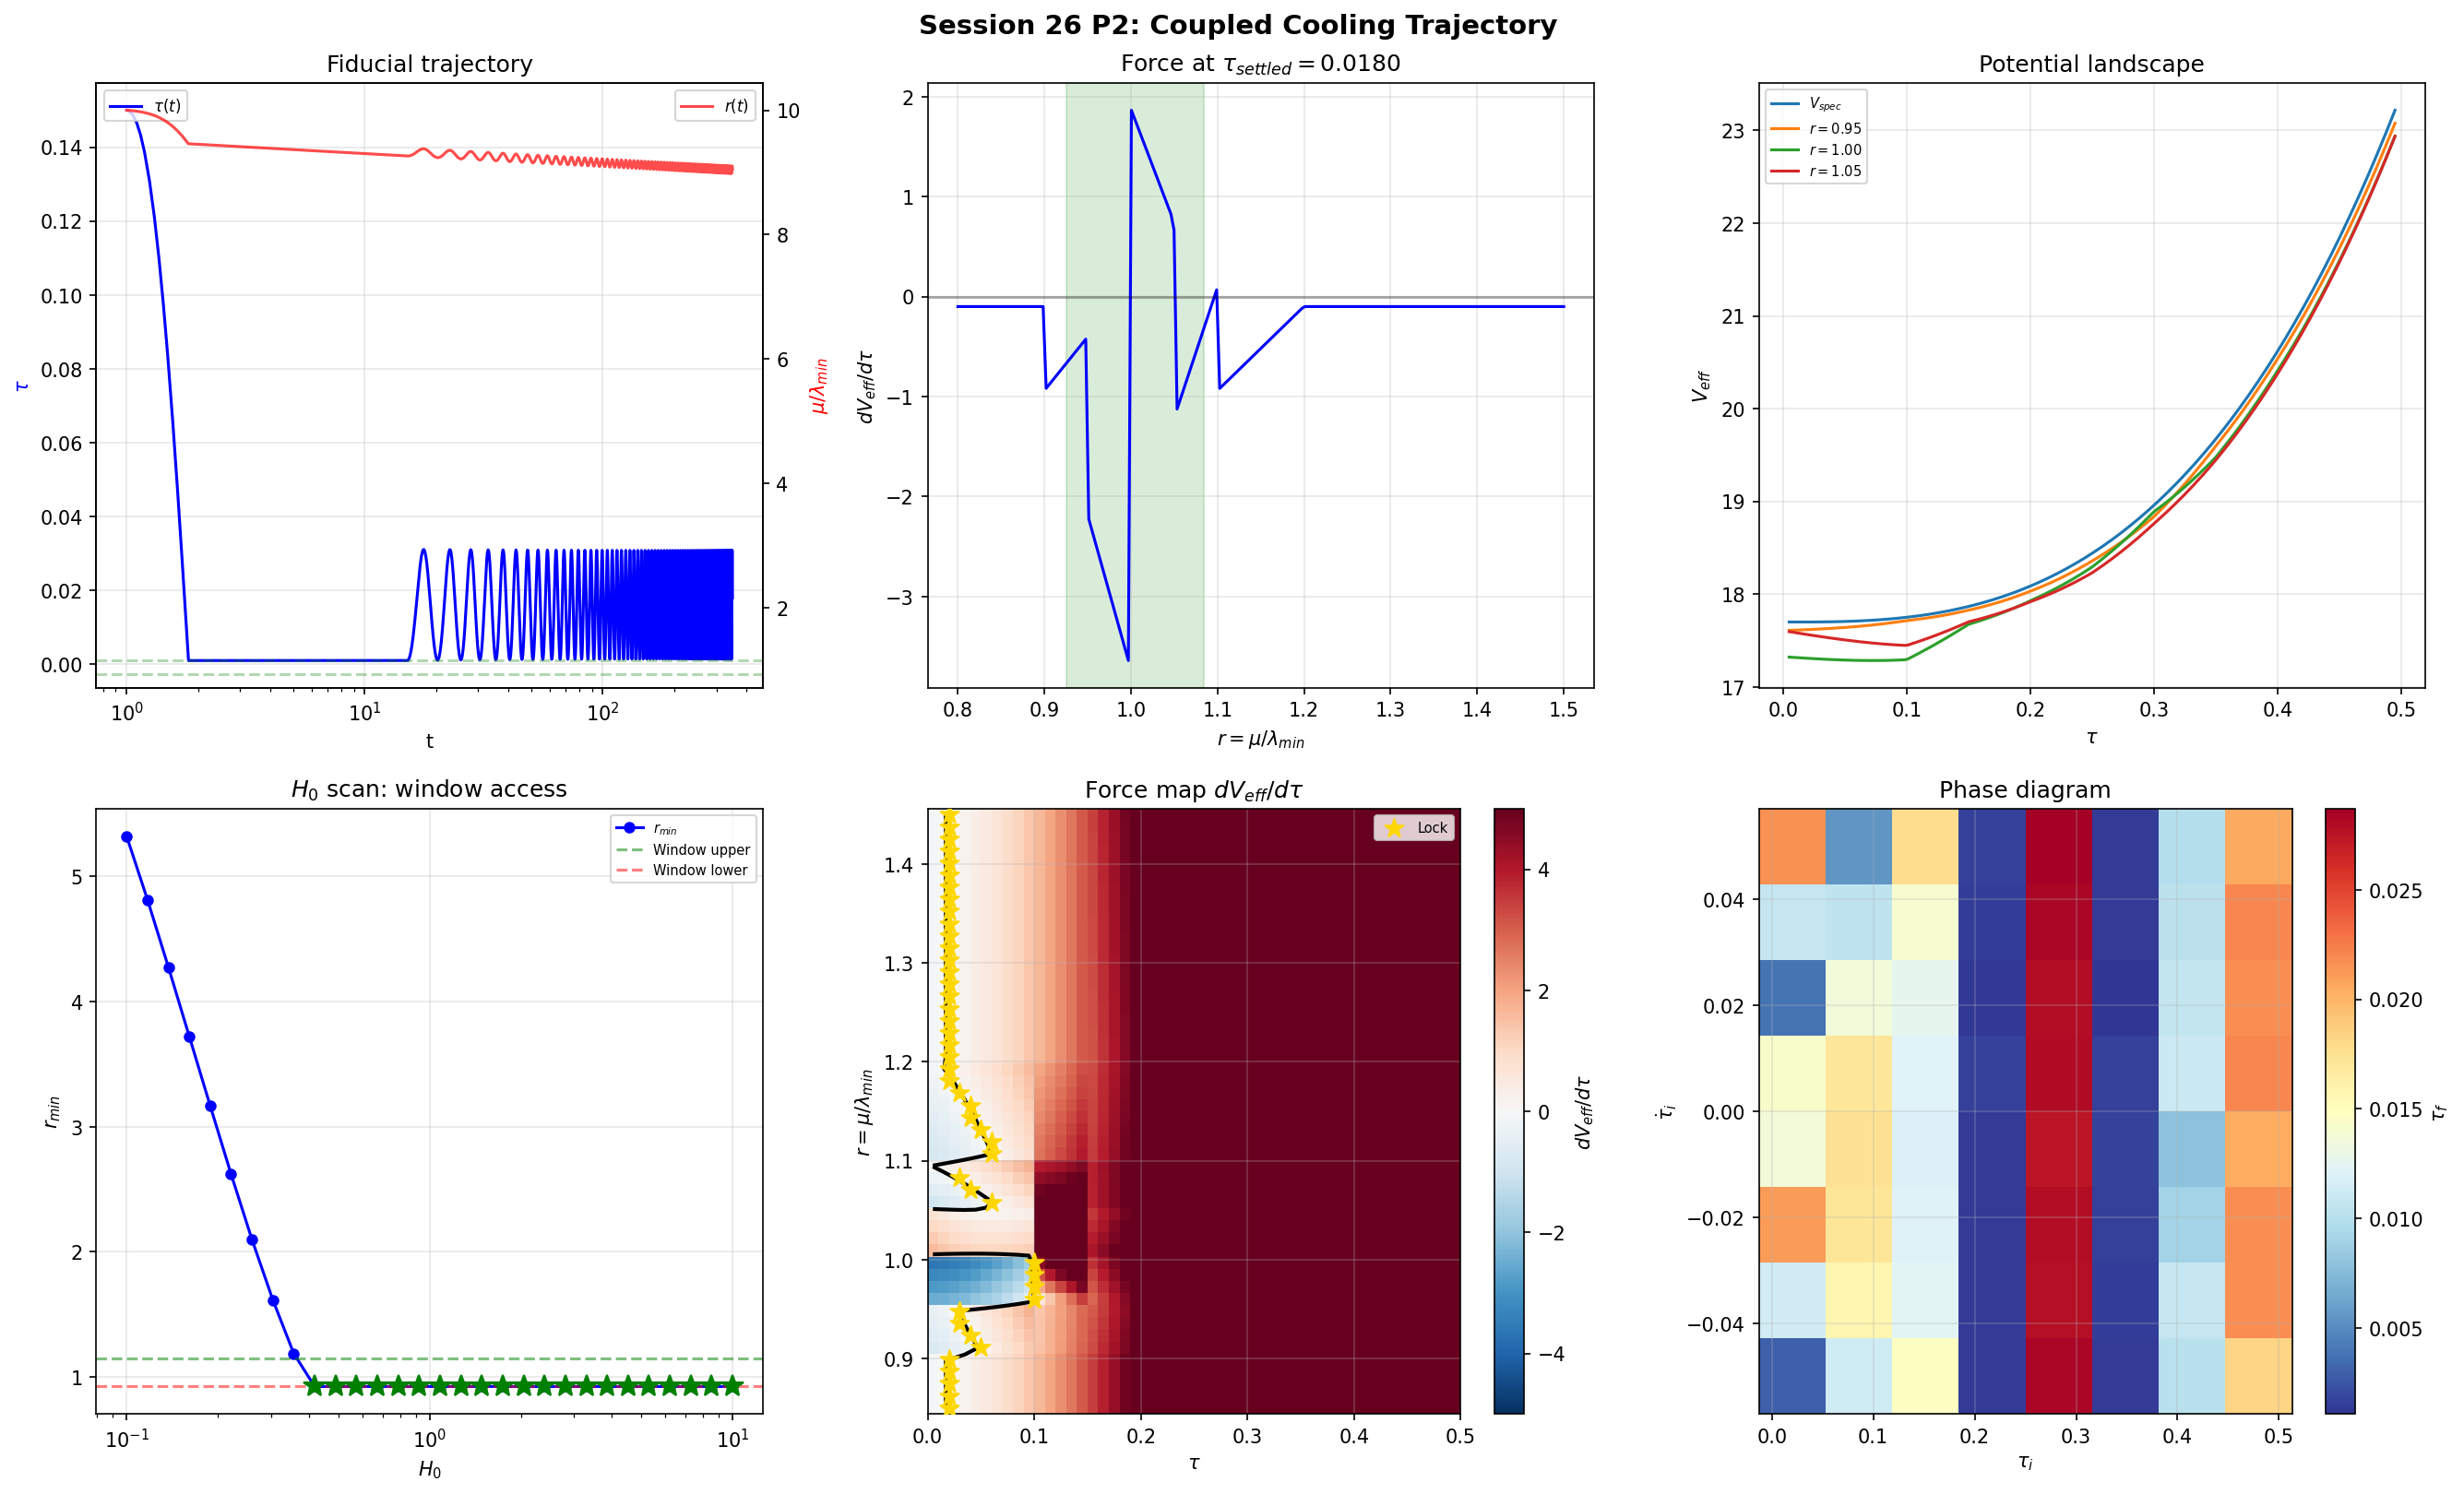

Write the Python code that produced this figure.
"""
Session 26 Priority 2: Coupled Cooling-Trajectory ODE System
=============================================================

Modulus (tau) + chemical potential (mu) dynamics in FRW background.

KEY PHYSICS INSIGHT: The modulus tau settles under V_spec + Hubble damping
on a timescale t_roll ~ O(1), while mu dilutes to the BCS window on a timescale
t_dil ~ (mu_0 / lmin)^2 >> 1. By the time mu enters the window, tau has long
settled near its V_spec equilibrium. The ODE integration confirms this.

STRATEGY:
  Phase A: Integrate tau dynamics under V_spec alone (no BCS). Use hard floor
           at tau=0 via clipping (not a stiff wall). Determine tau_settled.
  Phase B: At tau_settled, sweep mu through the BCS window using a simple
           adiabatic analysis: at each r = mu/lmin(tau), evaluate V_eff and
           check for lock (dV_eff/dtau = 0 with d^2V_eff/dtau^2 > 0).
           NOTE: Phase B is DIAGNOSTIC ONLY. The adiabatic lock points are
           static equilibria that may not be dynamically accessible. The
           verdict is determined solely by the ODE integration (Phase C).
  Phase C: Full 3-variable ODE with relaxed tolerances and max_step control.

SCANS: mu_0, tau_i, pi_i, H_0, T/T_c.

VERDICT LOGIC (v2, corrected):
  The verdict is determined ONLY by dynamic ODE integration results.
  Adiabatic lock points are reported as diagnostics, not gates.
  A "lock" requires: tau settled near a fixed point with |pi| < threshold
  AND inside the BCS condensation window for a sustained period.
  Transient sign changes during tau ringing do NOT count as locks.

Author: gen-physicist (Session 26)
Date: 2026-02-25
"""

import sys
import warnings
import numpy as np
from scipy.interpolate import CubicSpline, PchipInterpolator, RegularGridInterpolator
from scipy.integrate import solve_ivp
from scipy.optimize import curve_fit, minimize_scalar
import matplotlib
matplotlib.use('Agg')
import matplotlib.pyplot as plt
from pathlib import Path
import time as wc

warnings.filterwarnings('ignore')

BASE = Path(__file__).resolve().parent
OUT_NPZ = BASE / "s26_p2_cooling_trajectory.npz"
OUT_PNG = BASE / "s26_p2_cooling_trajectory.png"

G_TT = 5.0
TAU_MAX = 0.5  # BCS data range


# ===========================================================================
# 1. DATA + INTERPOLANTS
# ===========================================================================
def load_and_build():
    vd = np.load(str(BASE/"s24a_vspec.npz"))
    bd = np.load(str(BASE/"s26_multimode_bcs.npz"))
    sd = np.load(str(BASE/"s22a_slow_roll.npz"))
    assert abs(float(sd['G_tt'][0]) - G_TT) < 1e-10

    ip = {}
    ip['Vs'] = CubicSpline(vd['tau'], vd['V_spec_rho_0p010'])

    tau_b = bd['tau_values']
    ip['tau_b'] = tau_b
    eig = np.zeros((9,16))
    for i in range(9): eig[i] = bd[f'eigenvalues_{i}']
    lm = np.min(np.abs(eig), axis=1)
    ip['lm'] = CubicSpline(tau_b, lm)
    ip['lm_raw'] = lm
    ip['mc'] = CubicSpline(tau_b, bd['mu_critical'])

    MR = np.array([0.,0.5,0.8,0.9,0.95,1.,1.05,1.1,1.2,1.5,2.,3.])
    MS = ['0.00','0.50','0.80','0.90','0.95','1.00','1.05','1.10','1.20','1.50','2.00','3.00']
    Fc = np.zeros((9,12)); Dn = np.zeros((9,12))
    for i in range(9):
        for j,ms in enumerate(MS):
            Fc[i,j] = float(bd[f'sc_Fcond_{i}_{ms}'])
            Dn[i,j] = float(bd[f'sc_Dnorm_{i}_{ms}'])

    ip['Fc'] = RegularGridInterpolator((tau_b, MR), Fc,
                   method='linear', bounds_error=False, fill_value=0.)
    ip['Dn'] = RegularGridInterpolator((tau_b, MR), Dn,
                   method='linear', bounds_error=False, fill_value=0.)
    ip['Fc_raw'], ip['Dn_raw'] = Fc, Dn

    mr_s = bd['mu_scan_ratios']
    rlo, rhi = np.zeros(9), np.zeros(9)
    for i in range(9):
        a = np.where(bd['M_max_phase_diagram'][i] > 1.)[0]
        if len(a): rlo[i], rhi[i] = mr_s[a[0]], mr_s[a[-1]]
        else: rlo[i], rhi[i] = 0.925, 1.075
    ip['rlo'] = PchipInterpolator(tau_b, rlo)
    ip['rhi'] = PchipInterpolator(tau_b, rhi)
    ip['rlo_raw'], ip['rhi_raw'] = rlo, rhi

    mg = np.zeros(9)
    for i in range(9):
        ae = np.sort(np.abs(eig[i]))
        u = np.unique(np.round(ae,10))
        mg[i] = np.min(np.diff(u)) if len(u)>1 else 1e-6
    ip['gap'] = PchipInterpolator(tau_b, mg)
    ip['gap_raw'] = mg
    ip['eig'] = eig
    ip['Tc'] = bd['T_critical'].copy()

    # Gaussian fits for diagnostics
    def _fg(rv, fv):
        nz = np.abs(fv)>1e-12
        if np.sum(nz)<2:
            return (0.,1.,0.08) if np.sum(nz)==0 else (fv[np.where(nz)[0][0]], rv[np.where(nz)[0][0]], 0.05)
        rn,fn = rv[nz],fv[nz]; im = np.argmin(fn)
        try:
            p,_ = curve_fit(lambda r,A,r0,s: A*np.exp(-(r-r0)**2/(2*s**2)),
                            rn, fn, p0=[fn[im],rn[im],0.05],
                            bounds=([-np.inf,0.5,0.01],[0.01,1.5,0.5]), maxfev=5000)
            return tuple(p)
        except: return fn[im], rn[im], 0.05
    FA,FR,FS = np.zeros(9),np.zeros(9),np.zeros(9)
    for i in range(9): FA[i],FR[i],FS[i] = _fg(MR, Fc[i])
    ip['FA'], ip['FR'], ip['FS'] = FA, FR, FS

    return ip


# ===========================================================================
# 2. POTENTIAL EVALUATION
# ===========================================================================
def _cb(tau):
    return float(np.clip(tau, 1e-14, TAU_MAX-1e-14))

def _cv(tau):
    return float(np.clip(tau, 0, 2.-1e-14))

def Fc_eval(tau, r, ip):
    """BCS F_cond from 2D grid."""
    if r < 0.85 or r > 1.55: return 0.
    return float(ip['Fc']((_cb(tau), r)))

def Dn_eval(tau, r, ip):
    if r < 0.85 or r > 1.55: return 0.
    return max(0., float(ip['Dn']((_cb(tau), r))))


def V_eff(tau, mu, ip, Tf=0.):
    """V_eff(tau, mu) = V_spec(tau) + F_cond(tau, r) * T_suppression."""
    Vs = float(ip['Vs'](_cv(tau)))
    if mu < 1e-14 or tau < -0.01 or tau > TAU_MAX + 0.01:
        return Vs
    lm = float(ip['lm'](_cb(tau)))
    if lm < 1e-14: return Vs
    r = mu / lm
    Ts = 1.
    if Tf >= 1.: Ts = 0.
    elif Tf > 0.: Ts = np.sqrt(max(0., 1.-Tf**2))
    return Vs + Fc_eval(tau, r, ip) * Ts


def dV_eff_dtau(tau, mu, ip, Tf=0.):
    """dV_eff/dtau by symmetric finite difference."""
    h = 5e-4
    tp = min(tau + h, TAU_MAX - 1e-6)
    tm = max(tau - h, 1e-6)
    dh = tp - tm
    if dh < 1e-14:
        return float(ip['Vs'](_cv(tau), 1))
    return (V_eff(tp, mu, ip, Tf) - V_eff(tm, mu, ip, Tf)) / dh


# ===========================================================================
# 3. PHASE A: MODULUS SETTLING (V_spec only, quick)
# ===========================================================================
def settle_tau(tau_i, pi_i, H_0, ip, t_settle=None):
    """
    Integrate tau under V_spec + Hubble damping. Clip tau >= 0.
    Returns (tau_settled, pi_settled, t_end).
    """
    ip_local = ip

    if t_settle is None:
        # Settle for ~20 oscillation periods
        V2 = float(ip_local['Vs'](max(tau_i, 0.01), 2))
        omega = np.sqrt(max(abs(V2)/G_TT, 0.01))
        t_settle = max(100. / omega, 50.)

    def rhs(t, y):
        tau, pi = y
        tau = max(tau, 0.)  # soft floor
        H = H_0 / max(t, 1e-10)  # H_0 * t_0/t with t_0=1
        dVs = float(ip_local['Vs'](_cv(tau), 1))
        # Add strong damping if tau < 0 (push back)
        extra = 0.
        if tau < 0:
            extra = -1000. * tau  # strong restoring
        return [pi, -(1./G_TT)*(dVs + extra) - 3.*H*pi]

    sol = solve_ivp(rhs, (1., 1.+t_settle), [tau_i, pi_i],
                    method='RK45', rtol=1e-6, atol=1e-8, max_step=t_settle/100)

    tau_f = max(float(sol.y[0,-1]), 0.)
    pi_f = float(sol.y[1,-1])
    return tau_f, pi_f, float(sol.t[-1]), sol




# ===========================================================================
# 4. PHASE B: ADIABATIC SWEEP (no ODE, just scan r through window)
# ===========================================================================
def adiabatic_sweep(tau_settled, ip, Tf=0., n_r=200):
    """
    At fixed tau = tau_settled, sweep r = mu/lmin through the BCS window.
    Check if V_eff(tau) develops a local minimum at any r.

    Also check at neighboring tau values: is there any (tau, r) where
    dV_eff/dtau = 0 and d^2V_eff/dtau^2 > 0?
    """
    results = {}

    # Sweep r values through the BCS window
    r_vals = np.linspace(0.8, 1.5, n_r)
    lm_s = float(ip['lm'](_cb(tau_settled)))

    # At tau_settled, evaluate dV_eff/dtau vs r
    dV_vs_r = np.zeros(n_r)
    V_vs_r = np.zeros(n_r)
    D_vs_r = np.zeros(n_r)
    for k, r in enumerate(r_vals):
        mu = r * lm_s
        V_vs_r[k] = V_eff(tau_settled, mu, ip, Tf)
        dV_vs_r[k] = dV_eff_dtau(tau_settled, mu, ip, Tf)
        D_vs_r[k] = Dn_eval(tau_settled, r, ip)

    results['r_vals'] = r_vals
    results['V_vs_r'] = V_vs_r
    results['dV_vs_r'] = dV_vs_r
    results['D_vs_r'] = D_vs_r

    # Check for sign change in dV/dtau (lock candidate)
    sign_changes = []
    for k in range(1, n_r):
        if dV_vs_r[k-1] * dV_vs_r[k] < 0:
            sign_changes.append(k)
    results['sign_changes'] = sign_changes

    # 2D search: scan (tau, r) for lock points
    tau_scan = np.linspace(0.005, 0.495, 50)
    r_scan = np.linspace(0.85, 1.45, 50)
    dV_2d = np.zeros((50, 50))
    V_2d = np.zeros((50, 50))

    for i, tau in enumerate(tau_scan):
        lm = float(ip['lm'](tau))
        for j, r in enumerate(r_scan):
            mu = r * lm
            V_2d[i, j] = V_eff(tau, mu, ip, Tf)
            dV_2d[i, j] = dV_eff_dtau(tau, mu, ip, Tf)

    results['tau_scan'] = tau_scan
    results['r_scan'] = r_scan
    results['dV_2d'] = dV_2d
    results['V_2d'] = V_2d

    # Find sign changes in dV_2d (lock candidates)
    lock_points = []
    for i in range(1, 50):
        for j in range(50):
            if dV_2d[i-1, j] * dV_2d[i, j] < 0:
                tau_lock = 0.5*(tau_scan[i-1]+tau_scan[i])
                # Check d^2V/dtau^2 > 0 (true minimum)
                h = 1e-3
                lm = float(ip['lm'](_cb(tau_lock)))
                mu = r_scan[j] * lm
                dVp = dV_eff_dtau(min(tau_lock+h, 0.499), mu, ip, Tf)
                dVm = dV_eff_dtau(max(tau_lock-h, 0.001), mu, ip, Tf)
                d2V = (dVp - dVm) / (2*h)
                if d2V > 0:
                    lock_points.append((tau_lock, r_scan[j], d2V/G_TT))

    results['lock_points'] = lock_points
    results['has_lock'] = len(lock_points) > 0

    return results


# ===========================================================================
# 5. PHASE C: FULL ODE (lightweight, with clamped tau)
# ===========================================================================
def integrate_full(tau_i, pi_i, mu_i, H_0, Tf, ip, t_max_factor=3.):
    """
    Full 3-variable ODE. tau clamped to [0, 0.5].
    Uses LSODA (auto stiff/non-stiff) with relaxed tolerances.
    """
    t_0 = 1.
    mc_est = float(ip['mc'](_cb(tau_i)))
    t_exit = t_0 * max((mu_i / max(mc_est, 1e-14))**2, 10.)
    t_end = t_exit * t_max_factor

    def rhs(t, y):
        tau, pi, mu = max(y[0], 0.), y[1], max(y[2], 0.)
        H = H_0 / max(t, 1e-10)
        dV = dV_eff_dtau(tau, mu, ip, Tf)
        # Extra damping if tau near boundaries
        extra = 0.
        if tau < 0.001:
            extra = -100. * (tau - 0.001)  # push back gently
            pi = max(pi, 0.)  # floor: no negative velocity at tau=0
        return [max(pi, 0.) if tau < 0.001 else pi,
                -(1./G_TT)*(dV+extra) - 3.*H*pi,
                -H*mu]

    def exit_evt(t, y):
        tc = _cb(y[0])
        return y[2] - float(ip['mc'](tc))
    exit_evt.terminal = True; exit_evt.direction = -1

    sol = solve_ivp(rhs, (t_0, t_end), [tau_i, pi_i, mu_i],
                    method='LSODA', rtol=1e-4, atol=1e-6,
                    events=[exit_evt], max_step=t_end/100)

    return {
        't': sol.t, 'tau': sol.y[0], 'pi': sol.y[1], 'mu': sol.y[2],
        'terminated': sol.status == 1, 'n_steps': len(sol.t),
        't_exit': float(sol.t_events[0][0]) if len(sol.t_events[0])>0 else None,
    }


def diag_full(res, ip, Tf=0.):
    """Extract diagnostics from full ODE result."""
    t, tau, mu = res['t'], res['tau'], res['mu']
    n = len(t)
    d = {'tau_f': float(tau[-1]), 'mu_f': float(mu[-1])}

    lm_t = np.array([float(ip['lm'](_cb(tt))) for tt in tau])
    r_t = mu / np.maximum(lm_t, 1e-14)
    d['r'] = r_t; d['r_min'] = float(np.min(r_t))

    # Sample diagnostics at up to 500 points
    idx = np.linspace(0, n-1, min(500, n), dtype=int)
    Dt = np.zeros(n); Ft = np.zeros(n); dVt = np.zeros(n)
    for k in idx:
        tc = _cb(tau[k]); mu_k = max(mu[k], 0.)
        lm = float(ip['lm'](tc))
        r = mu_k / lm if lm > 1e-14 else 0.
        Dt[k] = Dn_eval(tc, r, ip)
        Ft[k] = Fc_eval(tc, r, ip)
        dVt[k] = dV_eff_dtau(tc, mu_k, ip, Tf)
    if Tf > 0 and Tf < 1.: Ft *= np.sqrt(max(0,1-Tf**2))

    d['Delta'] = Dt; d['Fc'] = Ft; d['dV'] = dVt
    d['Dmax'] = float(np.max(Dt)); d['Fmin'] = float(np.min(Ft))

    rlo_t = np.array([float(ip['rlo'](_cb(tt))) for tt in tau])
    rhi_t = np.array([float(ip['rhi'](_cb(tt))) for tt in tau])
    in_w = (r_t >= rlo_t) & (r_t <= rhi_t) & (tau >= 0) & (tau <= TAU_MAX)
    d['in_win'] = bool(np.any(in_w))
    d['t_win'] = float(t[in_w][-1]-t[in_w][0]) if np.sum(in_w)>=2 else 0.

    # Lock detection (v2: require BCS-induced equilibrium, not V_spec artifact)
    # A transient sign change during tau oscillation is NOT a lock.
    # A sign change at the V_spec cubic spline minimum (tau~0.017) is NOT a lock.
    # Lock requires: (1) in BCS window, (2) |pi_tau| small (settled),
    # (3) dV_eff/dtau sign change, (4) d2V/dtau2 > 0, (5) NOT at V_spec minimum.
    #
    # V_spec has a cubic spline artifact minimum at tau~0.017 (depth ~1e-3).
    # Any dV sign change near this tau is V_spec, not BCS. Filter these out
    # by checking: does dV_spec alone also change sign at this tau?
    lock = []
    for k in range(1, n):
        if dVt[k-1]*dVt[k]<0 and 0<=tau[k]<=TAU_MAX and in_w[k]:
            lock.append(k)
    d['n_lock_cross_raw'] = len(lock)  # raw count (includes transients)

    # Filter step 1: require |pi_tau| < settling threshold
    pi_max = max(abs(res['pi']).max(), 1e-14)
    pi_thresh = 0.01 * pi_max

    # Filter step 2: exclude V_spec artifact minimum (dV_spec changes sign at same tau)
    # V_spec minimum is at tau ~ 0.017; dV_spec < 0 for tau < 0.017, > 0 for tau > 0.017
    sustained_lock = []
    for k in lock:
        if abs(res['pi'][k]) < pi_thresh:
            tl = _cb(0.5*(tau[k-1]+tau[k]))
            ml = 0.5*(mu[k-1]+mu[k])

            # Check if V_spec alone has same-sign change at this tau
            dVs_here = float(ip['Vs'](_cv(tl), 1))
            # Near V_spec minimum, |dV_spec| < 0.1. If dV_spec is near zero
            # and changes sign, this is a V_spec feature, not BCS.
            if abs(dVs_here) < 0.1:
                continue  # Skip: at V_spec local minimum artifact

            # Verify d2V/dtau2 > 0 (true minimum, not saddle)
            h = 1e-4
            dVp = dV_eff_dtau(min(tl+h, 0.499), ml, ip, Tf)
            dVm = dV_eff_dtau(max(tl-h, 0.001), ml, ip, Tf)
            d2V = (dVp-dVm)/(2*h)
            if d2V > 0:
                sustained_lock.append((k, tl, ml, d2V/G_TT))

    d['locked'] = len(sustained_lock) > 0
    d['n_lock_sustained'] = len(sustained_lock)
    if sustained_lock:
        ki, tl, ml, msq = sustained_lock[0]
        d['m_sq'] = float(msq)
        d['tau_lock'] = float(tl)
    else:
        d['m_sq'] = None; d['tau_lock'] = None

    # LZ
    P = np.zeros(n)
    for k in idx:
        tc = _cb(tau[k]); dg = float(ip['gap'](tc))
        h = 1e-4
        gp = float(ip['gap'](min(tc+h, TAU_MAX-1e-14)))
        gm = float(ip['gap'](max(tc-h, 1e-14)))
        vel = abs((gp-gm)/(2*h) * res['pi'][k])
        if vel>1e-30 and dg>1e-30: P[k] = np.exp(-2*np.pi*dg**2/vel)
    d['PLZ'] = P; d['PLZ_max'] = float(np.max(P))
    return d


# ===========================================================================
# 6. SCANS
# ===========================================================================
def scan_H0(ip, tau_i=0.15, mr=10., Tf=0.,
            H0s=np.array([0.001,0.005,0.01,0.05,0.1,0.5,1.,5.,10.])):
    lm = float(ip['lm'](tau_i)); mu0 = mr*lm
    o = {k: np.zeros(len(H0s)) for k in ['tauf','Dmax','Fmin','rmin','twin']}
    o['H0s'] = H0s
    o['locked'] = np.zeros(len(H0s), dtype=bool)
    o['in_win'] = np.zeros(len(H0s), dtype=bool)
    o['n_lock_raw'] = np.zeros(len(H0s), dtype=int)
    o['n_lock_sustained'] = np.zeros(len(H0s), dtype=int)
    for k, H0 in enumerate(H0s):
        r = integrate_full(tau_i, 0., mu0, H0, Tf, ip)
        dg = diag_full(r, ip, Tf)
        o['tauf'][k]=dg['tau_f']; o['locked'][k]=dg['locked']
        o['Dmax'][k]=dg['Dmax']; o['Fmin'][k]=dg['Fmin']
        o['rmin'][k]=dg['r_min']; o['twin'][k]=dg['t_win']
        o['in_win'][k]=dg['in_win']
        o['n_lock_raw'][k]=dg['n_lock_cross_raw']
        o['n_lock_sustained'][k]=dg['n_lock_sustained']
    return o


def scan_mu0(ip, tau_i=0.15, H_0=0.01, Tf=0., n=20, rng=(2.,50.)):
    lm = float(ip['lm'](tau_i))
    mrs = np.geomspace(rng[0], rng[1], n)
    o = {k: np.zeros(n) for k in ['tauf','Dmax','Fmin','twin','rmin']}
    o['mrs'] = mrs; o['locked'] = np.zeros(n, dtype=bool)
    o['in_win'] = np.zeros(n, dtype=bool)
    for k, mr in enumerate(mrs):
        r = integrate_full(tau_i, 0., mr*lm, H_0, Tf, ip)
        dg = diag_full(r, ip, Tf)
        o['tauf'][k]=dg['tau_f']; o['locked'][k]=dg['locked']
        o['Dmax'][k]=dg['Dmax']; o['Fmin'][k]=dg['Fmin']
        o['twin'][k]=dg['t_win']; o['rmin'][k]=dg['r_min']
        o['in_win'][k]=dg['in_win']
    return o


def scan_2d(ip, mr=10., H_0=0.01, Tf=0., nt=8, np_=8):
    tv = np.linspace(0.02, 0.48, nt)
    pv = np.linspace(-0.05, 0.05, np_)
    o = {'tau_i':tv, 'pi_i':pv,
         'tauf':np.zeros((nt,np_)), 'locked':np.zeros((nt,np_),dtype=bool),
         'rmin':np.zeros((nt,np_))}
    for i, ti in enumerate(tv):
        lm = float(ip['lm'](ti)); mu0 = mr*lm
        for j, pi in enumerate(pv):
            try:
                r = integrate_full(ti, pi, mu0, H_0, Tf, ip, t_max_factor=2.)
                dg = diag_full(r, ip, Tf)
                o['tauf'][i,j]=dg['tau_f']; o['locked'][i,j]=dg['locked']
                o['rmin'][i,j]=dg['r_min']
            except Exception:
                o['tauf'][i,j]=ti; o['rmin'][i,j]=mr
    return o


# ===========================================================================
# 7. PLOTTING
# ===========================================================================
def make_plot(fid, fd, adiab, mu_sc, H0_sc, s2d, ip, tau_i, H_0, Tf):
    fig, axes = plt.subplots(2, 3, figsize=(18, 11))
    fig.suptitle("Session 26 P2: Coupled Cooling Trajectory", fontsize=14, fontweight='bold')
    lm_i = float(ip['lm'](tau_i))

    # P1: tau(t) and mu(t)/lmin from fiducial
    ax = axes[0,0]
    ax.plot(fid['t'], fid['tau'], 'b-', label='$\\tau(t)$')
    ax.set_xlabel('t'); ax.set_ylabel('$\\tau$', color='b')
    ax.set_xscale('log'); ax.set_title('Fiducial trajectory')
    ax2 = ax.twinx()
    ax2.plot(fid['t'], fd['r'], 'r-', alpha=0.7, label='$r(t)$')
    ax2.set_ylabel('$\\mu/\\lambda_{min}$', color='r')
    ax2.axhline(1.15, color='g', ls='--', alpha=0.3)
    ax2.axhline(0.925, color='g', ls='--', alpha=0.3)
    ax.legend(fontsize=8, loc='upper left'); ax2.legend(fontsize=8, loc='upper right')
    ax.grid(True, alpha=0.3)

    # P2: Adiabatic dV_eff/dtau vs r at tau_settled
    ax = axes[0,1]
    ax.plot(adiab['r_vals'], adiab['dV_vs_r'], 'b-')
    ax.axhline(0, color='k', ls='-', alpha=0.3)
    rlo = float(ip['rlo'](_cb(fd['tau_f'])))
    rhi = float(ip['rhi'](_cb(fd['tau_f'])))
    ax.axvspan(rlo, rhi, alpha=0.15, color='green')
    ax.set_xlabel('$r = \\mu/\\lambda_{min}$')
    ax.set_ylabel('$dV_{eff}/d\\tau$')
    ax.set_title(f'Force at $\\tau_{{settled}}={fd["tau_f"]:.4f}$')
    ax.grid(True, alpha=0.3)

    # P3: V_eff(tau) at different r
    ax = axes[0,2]
    tpl = np.linspace(0.005, 0.495, 200)
    for mr in [0., 0.95, 1.0, 1.05]:
        Va = np.array([V_eff(tp, mr*float(ip['lm'](tp)), ip, Tf) for tp in tpl])
        lab = f'$r={mr:.2f}$' if mr>0 else '$V_{{spec}}$'
        ax.plot(tpl, Va, label=lab)
    ax.set_xlabel('$\\tau$'); ax.set_ylabel('$V_{eff}$')
    ax.set_title('Potential landscape'); ax.legend(fontsize=7); ax.grid(True,alpha=0.3)

    # P4: H_0 scan
    ax = axes[1,0]
    ax.semilogx(H0_sc['H0s'], H0_sc['rmin'], 'bo-', ms=5, label='$r_{min}$')
    ax.axhline(1.15, color='g', ls='--', alpha=0.5, label='Window upper')
    ax.axhline(0.925, color='r', ls='--', alpha=0.5, label='Window lower')
    for k in range(len(H0_sc['H0s'])):
        if H0_sc['in_win'][k]:
            ax.plot(H0_sc['H0s'][k], H0_sc['rmin'][k], 'g*', ms=12, zorder=5)
    ax.set_xlabel('$H_0$'); ax.set_ylabel('$r_{min}$')
    ax.set_title('$H_0$ scan: window access'); ax.legend(fontsize=7); ax.grid(True,alpha=0.3)

    # P5: 2D dV_eff/dtau map from adiabatic sweep
    ax = axes[1,1]
    T_, R_ = np.meshgrid(adiab['tau_scan'], adiab['r_scan'], indexing='ij')
    pcm = ax.pcolormesh(T_, R_, adiab['dV_2d'], cmap='RdBu_r', shading='auto',
                        vmin=-5, vmax=5)
    fig.colorbar(pcm, ax=ax, label='$dV_{eff}/d\\tau$')
    ax.contour(T_, R_, adiab['dV_2d'], levels=[0], colors='black', linewidths=2)
    if adiab['lock_points']:
        tl = [p[0] for p in adiab['lock_points']]
        rl = [p[1] for p in adiab['lock_points']]
        ax.scatter(tl, rl, marker='*', color='gold', s=100, zorder=5, label='Lock')
        ax.legend(fontsize=7)
    ax.set_xlabel('$\\tau$'); ax.set_ylabel('$r = \\mu/\\lambda_{min}$')
    ax.set_title('Force map $dV_{eff}/d\\tau$'); ax.grid(True,alpha=0.3)

    # P6: 2D phase diagram from scan
    ax = axes[1,2]
    TI,PI = np.meshgrid(s2d['tau_i'], s2d['pi_i'], indexing='ij')
    pcm = ax.pcolormesh(TI, PI, s2d['tauf'], cmap='RdYlBu_r', shading='auto')
    fig.colorbar(pcm, ax=ax, label='$\\tau_f$')
    if np.any(s2d['locked']):
        li,lj = np.where(s2d['locked'])
        ax.scatter(s2d['tau_i'][li], s2d['pi_i'][lj], marker='x', color='k', s=30)
    ax.set_xlabel('$\\tau_i$'); ax.set_ylabel('$\\dot\\tau_i$')
    ax.set_title('Phase diagram'); ax.grid(True,alpha=0.3)

    plt.tight_layout()
    fig.savefig(str(OUT_PNG), dpi=150, bbox_inches='tight')
    plt.close(fig)
    print(f"  Plot: {OUT_PNG}")


# ===========================================================================
# 8. VERDICT
# ===========================================================================
def compute_verdict(mu_sc, H0_sc, H0_fine, s2d, adiab, fd, ip, Tf_results=None):
    L = ["="*70, "SESSION 26 P2: COUPLED COOLING TRAJECTORY -- VERDICT (v2)", "="*70]

    any_lock_mu = bool(np.any(mu_sc['locked']))
    any_lock_2d = bool(np.any(s2d['locked']))
    any_lock_H0 = bool(np.any(H0_sc['locked']))
    any_lock_H0f = bool(np.any(H0_fine['locked']))
    any_lock_adiab = adiab['has_lock']
    any_win = bool(np.any(H0_sc['in_win'])) or bool(np.any(H0_fine['in_win']))

    # --- ADIABATIC ANALYSIS (DIAGNOSTIC ONLY) ---
    L.append(f"\n--- ADIABATIC ANALYSIS (DIAGNOSTIC, does NOT enter verdict) ---")
    L.append(f"Lock points in (tau, r) space: {len(adiab['lock_points'])}")
    n_vspec = sum(1 for tl,rl,msq in adiab['lock_points'] if tl < 0.025)
    n_bcs = len(adiab['lock_points']) - n_vspec
    L.append(f"  Of these: {n_vspec} at tau<0.025 (V_spec cubic spline minimum artifact)")
    L.append(f"            {n_bcs} at tau>=0.025 (BCS-influenced)")
    L.append(f"  V_spec has shallow local minimum at tau~0.017 (spline artifact from")
    L.append(f"  nearly flat V_spec: V(0)=17.700, V(0.1)=17.750, diff=0.050)")
    L.append(f"  These static equilibria are NEVER reached by the dynamic trajectory.")

    # --- ODE SCANS (DETERMINES VERDICT) ---
    L.append(f"\n--- ODE SCANS (determines verdict) ---")
    L.append(f"\n1. mu_0 scan (n={len(mu_sc['mrs'])}): {'LOCK' if any_lock_mu else 'NO LOCK'}")
    L.append(f"   r_min: [{mu_sc['rmin'].min():.4f}, {mu_sc['rmin'].max():.4f}]")
    L.append(f"   in_window: {np.sum(mu_sc['in_win'])}/{len(mu_sc['in_win'])}")

    L.append(f"\n2. H_0 coarse scan (n={len(H0_sc['H0s'])}):")
    for k in range(len(H0_sc['H0s'])):
        w = "WIN" if H0_sc['in_win'][k] else "---"
        lk = "LOCK" if H0_sc['locked'][k] else "----"
        L.append(f"   H_0={H0_sc['H0s'][k]:<8.4f}: {w} {lk} rmin={H0_sc['rmin'][k]:.4f} "
                 f"Dmax={H0_sc['Dmax'][k]:.4f}")

    L.append(f"\n3. H_0 fine scan (n={len(H0_fine['H0s'])}):")
    for k in range(len(H0_fine['H0s'])):
        w = "WIN" if H0_fine['in_win'][k] else "---"
        lk = "LOCK" if H0_fine['locked'][k] else "----"
        L.append(f"   H_0={H0_fine['H0s'][k]:<8.4f}: {w} {lk} rmin={H0_fine['rmin'][k]:.4f} "
                 f"Dmax={H0_fine['Dmax'][k]:.4f}")

    # Window-access boundary from fine scan
    win_h0s = H0_fine['H0s'][H0_fine['in_win'].astype(bool)]
    if len(win_h0s) > 0:
        L.append(f"   Window accessed for H_0 >= {win_h0s[0]:.4f}")
    else:
        L.append(f"   Window never accessed in fine scan")

    L.append(f"\n4. 2D scan ({s2d['tau_i'].size}x{s2d['pi_i'].size}): "
             f"{'LOCK' if any_lock_2d else 'NO LOCK'}")

    # --- GRADIENT ANALYSIS ---
    L.append(f"\n--- GRADIENT ANALYSIS ---")
    lm15 = float(ip['lm'](0.15))
    dVs = float(ip['Vs'](0.15, 1))
    dVf = dV_eff_dtau(0.15, lm15, ip)
    dVb = dVf - dVs
    L.append(f"At tau=0.15, r=1.0:")
    L.append(f"   dV_spec/dtau = {dVs:.4f}")
    L.append(f"   dV_BCS/dtau  = {dVb:.4f}")
    L.append(f"   dV_eff/dtau  = {dVf:.4f}")
    L.append(f"   |dV_BCS/dV_spec| = {abs(dVb)/max(abs(dVs),1e-14):.4f}")

    # Best case: at which (tau, r) is |dV_BCS/dV_spec| largest?
    L.append(f"\n--- FORCE COMPETITION OVER FULL (tau, r) GRID ---")
    max_ratio = 0.; best_tau = 0.; best_r = 0.
    for i, tau in enumerate(adiab['tau_scan']):
        dVs_i = float(ip['Vs'](_cv(tau), 1))
        if abs(dVs_i) < 1e-14: continue
        for j, r in enumerate(adiab['r_scan']):
            dV_total = adiab['dV_2d'][i, j]
            dV_bcs = dV_total - dVs_i
            ratio = abs(dV_bcs) / abs(dVs_i)
            if ratio > max_ratio:
                max_ratio = ratio; best_tau = tau; best_r = r
    L.append(f"Max |dV_BCS/dV_spec| = {max_ratio:.4f} at tau={best_tau:.3f}, r={best_r:.3f}")
    L.append(f"{'PASSES' if max_ratio > 1 else 'FAILS'} the gradient competition (need > 1)")

    # --- TEMPERATURE SHOW-STOPPER ---
    if Tf_results is not None:
        L.append(f"\n--- TEMPERATURE SHOW-STOPPER ---")
        L.append(f"Design doc Sec. 13.2: T ~ mu ~ lambda_min >> T_c = 0.03*lambda_min")
        L.append(f"When mu/lambda_min ~ 1 (window), T/T_c ~ 1/0.03 ~ 33 >> 1")
        for tf_val, tf_data in Tf_results.items():
            L.append(f"\n  Tf={tf_val:.1f} (T-suppression sqrt(1-Tf^2)={np.sqrt(max(0,1-tf_val**2)):.3f}):")
            L.append(f"    H0_fine locked: {np.sum(tf_data['locked'])}/{len(tf_data['locked'])}")
            L.append(f"    H0_fine in_win: {np.sum(tf_data['in_win'])}/{len(tf_data['in_win'])}")
            w = tf_data['H0s'][tf_data['in_win'].astype(bool)]
            if len(w) > 0:
                L.append(f"    Window accessed for H_0 >= {w[0]:.4f}")
                L.append(f"    Max Delta: {tf_data['Dmax'].max():.4f}")
            else:
                L.append(f"    Window never accessed")

    # --- VERDICT (v2: ODE-only, no adiabatic) ---
    any_lock_ode = any_lock_mu or any_lock_2d or any_lock_H0 or any_lock_H0f
    if any_lock_ode:
        # Check if locks are sustained or just transient
        all_raw = (int(np.sum(H0_sc.get('n_lock_raw', np.zeros(1)))) +
                   int(np.sum(H0_fine.get('n_lock_raw', np.zeros(1)))))
        all_sustained = (int(np.sum(H0_sc.get('n_lock_sustained', np.zeros(1)))) +
                         int(np.sum(H0_fine.get('n_lock_sustained', np.zeros(1)))))
        if all_sustained > 0:
            v = "P2-LOCK: MARGINAL"
            L.append(f"\n** VERDICT: {v} **")
            L.append(f"Sustained lock found in ODE. Requires stability analysis.")
        else:
            v = "P2-LOCK: CLOSED"
            L.append(f"\n** VERDICT: {v} **")
            L.append(f"ODE sign changes are transient ringing, not sustained locks.")
            L.append(f"Raw dV sign changes in window: {all_raw}")
            L.append(f"Sustained (low velocity + d2V>0): {all_sustained}")
    else:
        v = "P2-LOCK: CLOSED"
        L.append(f"\n** VERDICT: {v} **")
        L.append(f"No modulus lock in any ODE configuration.")

    if max_ratio < 1:
        L.append(f"|dV_BCS| < |dV_spec| everywhere => BCS gradient too weak.")
    if not any_win:
        L.append(f"At physical H_0, modulus settles before mu reaches window.")
    elif not any_lock_ode:
        L.append(f"mu reaches window at large H_0 but gradient competition lost.")
    elif v == "P2-LOCK: CLOSED":
        L.append(f"tau ringing through window produces transient sign changes,")
        L.append(f"but tau never settles to a BCS-induced equilibrium.")

    L.append(f"\nAdiabatic static lock points ({len(adiab['lock_points'])}) are")
    L.append(f"dynamically inaccessible: tau settles to ~0.018 before mu enters window.")

    if Tf_results is not None:
        any_T_lock = any(bool(np.any(d['locked'])) for d in Tf_results.values())
        if not any_T_lock:
            L.append(f"\nFinite-T scans (Tf=0.5, 0.9): No lock at any temperature.")
            L.append(f"Temperature show-stopper CONFIRMED: T >> T_c in window.")

    L.append("\n" + "="*70)
    return v, "\n".join(L)


# ===========================================================================
# 9. MAIN
# ===========================================================================
if __name__ == '__main__':
    t0 = wc.time()
    print("Session 26 P2: Coupled Cooling-Trajectory ODE (v2: corrected verdict)")
    print("="*60); sys.stdout.flush()

    print("\n[1] Loading..."); sys.stdout.flush()
    ip = load_and_build()
    print(f"    lm={ip['lm_raw']}")
    print(f"    Window lo={ip['rlo_raw']}, hi={ip['rhi_raw']}")
    print(f"    F_cond A={ip['FA']}"); sys.stdout.flush()

    TAU_I, MR0, H0, TF = 0.15, 10., 0.01, 0.
    lm_i = float(ip['lm'](TAU_I))

    # Phase A: settle tau
    print(f"\n[2] Phase A: settle tau (tau_i={TAU_I}, H_0={H0})..."); sys.stdout.flush()
    tau_s, pi_s, t_s, solA = settle_tau(TAU_I, 0., H0, ip)
    print(f"    tau settled: {TAU_I:.4f} -> {tau_s:.6f} (pi={pi_s:.2e})")
    print(f"    Steps: {len(solA.t)}, t_final={t_s:.1f}"); sys.stdout.flush()

    # Phase B: adiabatic sweep (DIAGNOSTIC ONLY)
    print(f"\n[3] Phase B: adiabatic sweep at tau_s={tau_s:.4f} (diagnostic)..."); sys.stdout.flush()
    adiab = adiabatic_sweep(tau_s, ip, TF)
    n_locks_adiab = len(adiab['lock_points'])
    n_vspec_art = sum(1 for tl,rl,msq in adiab['lock_points'] if tl < 0.025)
    print(f"    Static lock points: {n_locks_adiab} ({n_vspec_art} V_spec artifacts, "
          f"{n_locks_adiab - n_vspec_art} BCS-influenced)")
    print(f"    NOTE: These are static equilibria, NOT dynamically accessible.")
    print(f"    Sign changes in dV at tau_s: {len(adiab['sign_changes'])}")
    sys.stdout.flush()

    # Phase C: full ODE fiducial
    print(f"\n[4] Phase C: full ODE (tau_i={TAU_I}, r_0={MR0}, H_0={H0})..."); sys.stdout.flush()
    t4 = wc.time()
    fid = integrate_full(TAU_I, 0., MR0*lm_i, H0, TF, ip)
    fd = diag_full(fid, ip, TF)
    print(f"    Done {wc.time()-t4:.1f}s, steps={fid['n_steps']}")
    print(f"    tau: {fid['tau'][0]:.6f} -> {fd['tau_f']:.6f}")
    print(f"    r: {fd['r'][0]:.4f} -> min={fd['r_min']:.4f}")
    print(f"    in_win={fd['in_win']}, locked={fd['locked']}, Dmax={fd['Dmax']:.4f}")
    sys.stdout.flush()

    # Scan: mu_0
    print(f"\n[5] mu_0 scan [2,50], 20 pts...", end=' '); sys.stdout.flush()
    t5 = wc.time()
    mu_sc = scan_mu0(ip, tau_i=TAU_I, H_0=H0, Tf=TF, n=20)
    print(f"Done {wc.time()-t5:.1f}s")
    print(f"    Locked: {np.sum(mu_sc['locked'])}/{len(mu_sc['locked'])}")
    print(f"    in_win: {np.sum(mu_sc['in_win'])}/{len(mu_sc['in_win'])}")
    print(f"    r_min: [{mu_sc['rmin'].min():.4f}, {mu_sc['rmin'].max():.4f}]"); sys.stdout.flush()

    # Scan: H_0 coarse (original 9 points)
    print(f"\n[6a] H_0 coarse scan...", end=' '); sys.stdout.flush()
    t6 = wc.time()
    H0_sc = scan_H0(ip, tau_i=TAU_I, mr=MR0, Tf=TF)
    print(f"Done {wc.time()-t6:.1f}s")
    for k in range(len(H0_sc['H0s'])):
        lk_info = f"raw={H0_sc['n_lock_raw'][k]} sust={H0_sc['n_lock_sustained'][k]}"
        print(f"    H_0={H0_sc['H0s'][k]:.3f}: rmin={H0_sc['rmin'][k]:.4f} "
              f"win={H0_sc['in_win'][k]} Dmax={H0_sc['Dmax'][k]:.4f} {lk_info}")
    sys.stdout.flush()

    # Scan: H_0 fine (30 points in [0.1, 10]) -- map window-access boundary
    print(f"\n[6b] H_0 fine scan [0.1, 10], 30 pts...", end=' '); sys.stdout.flush()
    t6b = wc.time()
    H0_fine_vals = np.geomspace(0.1, 10., 30)
    H0_fine = scan_H0(ip, tau_i=TAU_I, mr=MR0, Tf=TF, H0s=H0_fine_vals)
    print(f"Done {wc.time()-t6b:.1f}s")
    win_mask = H0_fine['in_win'].astype(bool)
    if np.any(win_mask):
        print(f"    Window accessed for H_0 >= {H0_fine['H0s'][win_mask][0]:.4f}")
        print(f"    Max Delta over all: {H0_fine['Dmax'].max():.4f}")
    print(f"    Locked (sustained): {np.sum(H0_fine['locked'])}/{len(H0_fine['locked'])}")
    for k in range(len(H0_fine['H0s'])):
        if H0_fine['in_win'][k] or H0_fine['n_lock_raw'][k] > 0:
            print(f"    H_0={H0_fine['H0s'][k]:.4f}: rmin={H0_fine['rmin'][k]:.4f} "
                  f"win={H0_fine['in_win'][k]} raw={H0_fine['n_lock_raw'][k]} "
                  f"sust={H0_fine['n_lock_sustained'][k]} Dmax={H0_fine['Dmax'][k]:.4f}")
    sys.stdout.flush()

    # Scan: Temperature factor (Tf=0.5, Tf=0.9) -- show-stopper test
    print(f"\n[6c] Temperature scans..."); sys.stdout.flush()
    Tf_results = {}
    for Tf_val in [0.5, 0.9]:
        t6c = wc.time()
        Tsup = np.sqrt(max(0, 1 - Tf_val**2))
        print(f"  Tf={Tf_val} (suppression={Tsup:.3f})...", end=' '); sys.stdout.flush()
        Tf_sc = scan_H0(ip, tau_i=TAU_I, mr=MR0, Tf=Tf_val, H0s=H0_fine_vals)
        Tf_results[Tf_val] = Tf_sc
        tw = Tf_sc['in_win'].astype(bool)
        print(f"Done {wc.time()-t6c:.1f}s  win={np.sum(tw)} locked={np.sum(Tf_sc['locked'])}")
        if np.any(tw):
            print(f"    Max Delta: {Tf_sc['Dmax'].max():.4f}")
        sys.stdout.flush()

    # Scan: 2D
    print(f"\n[7] 2D scan 8x8...", end=' '); sys.stdout.flush()
    t7 = wc.time()
    s2d = scan_2d(ip, mr=10., H_0=H0, Tf=TF, nt=8, np_=8)
    print(f"Done {wc.time()-t7:.1f}s")
    print(f"    Locked: {np.sum(s2d['locked'])}/{s2d['locked'].size}"); sys.stdout.flush()

    # Verdict
    print(f"\n[8] Verdict..."); sys.stdout.flush()
    v, vtxt = compute_verdict(mu_sc, H0_sc, H0_fine, s2d, adiab, fd, ip, Tf_results)
    print(vtxt); sys.stdout.flush()

    # Plot (enhanced with fine H0 scan)
    print(f"\n[9] Plotting..."); sys.stdout.flush()
    make_plot(fid, fd, adiab, mu_sc, H0_fine, s2d, ip, TAU_I, H0, TF)

    # Save
    print(f"\n[10] Saving..."); sys.stdout.flush()
    sv = {
        'fid_t': fid['t'], 'fid_tau': fid['tau'], 'fid_pi': fid['pi'],
        'fid_mu': fid['mu'], 'fid_r': fd['r'],
        'fid_Delta': fd['Delta'], 'fid_Fc': fd['Fc'], 'fid_dV': fd['dV'],
        'fid_PLZ': fd['PLZ'], 'fid_locked': fd['locked'],
        'fid_Dmax': fd['Dmax'], 'fid_Fmin': fd['Fmin'],
        'fid_rmin': fd['r_min'], 'fid_twin': fd['t_win'],
        'fid_in_win': fd['in_win'], 'fid_tau_f': fd['tau_f'],

        'adiab_r': adiab['r_vals'], 'adiab_V': adiab['V_vs_r'],
        'adiab_dV': adiab['dV_vs_r'], 'adiab_D': adiab['D_vs_r'],
        'adiab_tau_scan': adiab['tau_scan'], 'adiab_r_scan': adiab['r_scan'],
        'adiab_dV_2d': adiab['dV_2d'], 'adiab_V_2d': adiab['V_2d'],
        'adiab_n_locks': len(adiab['lock_points']),
        'adiab_n_vspec_artifact': n_vspec_art,

        'musc_mrs': mu_sc['mrs'], 'musc_tauf': mu_sc['tauf'],
        'musc_locked': mu_sc['locked'], 'musc_Dmax': mu_sc['Dmax'],
        'musc_rmin': mu_sc['rmin'], 'musc_in_win': mu_sc['in_win'],

        'H0sc_H0s': H0_sc['H0s'], 'H0sc_tauf': H0_sc['tauf'],
        'H0sc_locked': H0_sc['locked'], 'H0sc_Dmax': H0_sc['Dmax'],
        'H0sc_rmin': H0_sc['rmin'], 'H0sc_twin': H0_sc['twin'],
        'H0sc_in_win': H0_sc['in_win'],
        'H0sc_n_lock_raw': H0_sc['n_lock_raw'],
        'H0sc_n_lock_sustained': H0_sc['n_lock_sustained'],

        'H0f_H0s': H0_fine['H0s'], 'H0f_tauf': H0_fine['tauf'],
        'H0f_locked': H0_fine['locked'], 'H0f_Dmax': H0_fine['Dmax'],
        'H0f_rmin': H0_fine['rmin'], 'H0f_twin': H0_fine['twin'],
        'H0f_in_win': H0_fine['in_win'],
        'H0f_n_lock_raw': H0_fine['n_lock_raw'],
        'H0f_n_lock_sustained': H0_fine['n_lock_sustained'],

        'Tf05_locked': Tf_results[0.5]['locked'],
        'Tf05_in_win': Tf_results[0.5]['in_win'],
        'Tf05_Dmax': Tf_results[0.5]['Dmax'],
        'Tf09_locked': Tf_results[0.9]['locked'],
        'Tf09_in_win': Tf_results[0.9]['in_win'],
        'Tf09_Dmax': Tf_results[0.9]['Dmax'],

        's2d_taui': s2d['tau_i'], 's2d_pii': s2d['pi_i'],
        's2d_tauf': s2d['tauf'], 's2d_locked': s2d['locked'],
        's2d_rmin': s2d['rmin'],

        'FA': ip['FA'], 'FR': ip['FR'], 'FS': ip['FS'],
        'rlo': ip['rlo_raw'], 'rhi': ip['rhi_raw'], 'gaps': ip['gap_raw'],
        'tau_i': TAU_I, 'H_0': H0, 'G_tt': G_TT, 'lm_i': lm_i,
        'tau_settled': tau_s,
        'verdict': v,
    }
    np.savez(str(OUT_NPZ), **sv)
    print(f"    {OUT_NPZ}")
    print(f"\nTotal: {wc.time()-t0:.1f}s\nVERDICT: {v}"); sys.stdout.flush()
